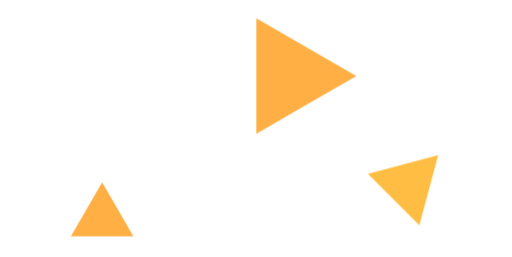
t = 0.00 s
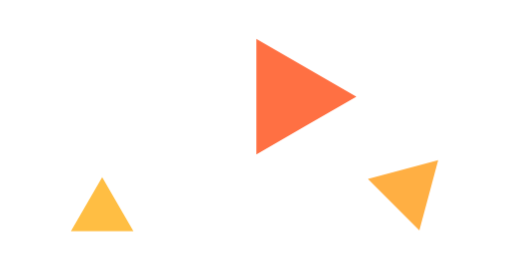
t = 3.00 s
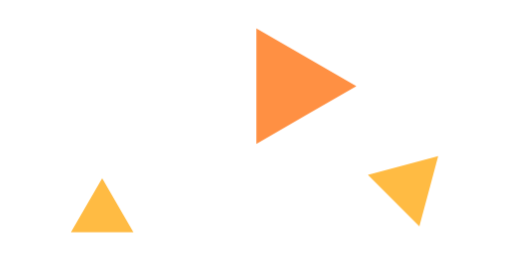
t = 3.50 s
t = 4.00 s: frame unchanged from t = 0.00 s, image omitted
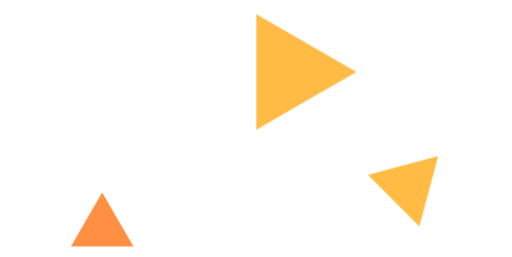
t = 4.50 s

The animated SVG that drew these frames (rendered in a browser with its animation timeline set to each time). Animation: 1 CSS @keyframes rule; one cycle of 5.00 s, repeats indefinitely.

<svg width="128" height="80" version="1.1" viewBox="0 0 29.48 14.805" xmlns="http://www.w3.org/2000/svg">
  <style>
    .stardust {
      fill: #ff7043;
    }

    .stardust:nth-child(1) { animation: twinkle 2s -1s ease alternate infinite; }
    .stardust:nth-child(2) { animation: twinkle 2s -2s ease alternate infinite; }
    .stardust:nth-child(3) { animation: twinkle 2s -3s ease alternate infinite; }

    .stardust:nth-child(3) {
    }

    @keyframes twinkle {
      0% { transform: translate(0, 0); }
      100% { fill: #ffbe43; transform: translate(0, -10%); }
    }</style>
  <g transform="translate(-99.771 -111.09)">
    <path class="stardust" d="m114.53 119.98v-6.6532l5.7618 3.3266c-1.9206 1.1089-3.8412 2.2177-5.7618 3.3266z"/>
    <path class="stardust" d="m123.92 125.55-2.9638-2.9638 4.0487-1.0848c-0.36157 1.3496-0.72324 2.6991-1.0849 4.0486z" />
    <path class="stardust" d="m107.45 125.89h-3.6006c0.60011-1.0394 1.2002-2.0788 1.8003-3.1182 0.60012 1.0394 1.2002 2.0788 1.8003 3.1182z"/>
  </g>
</svg>
